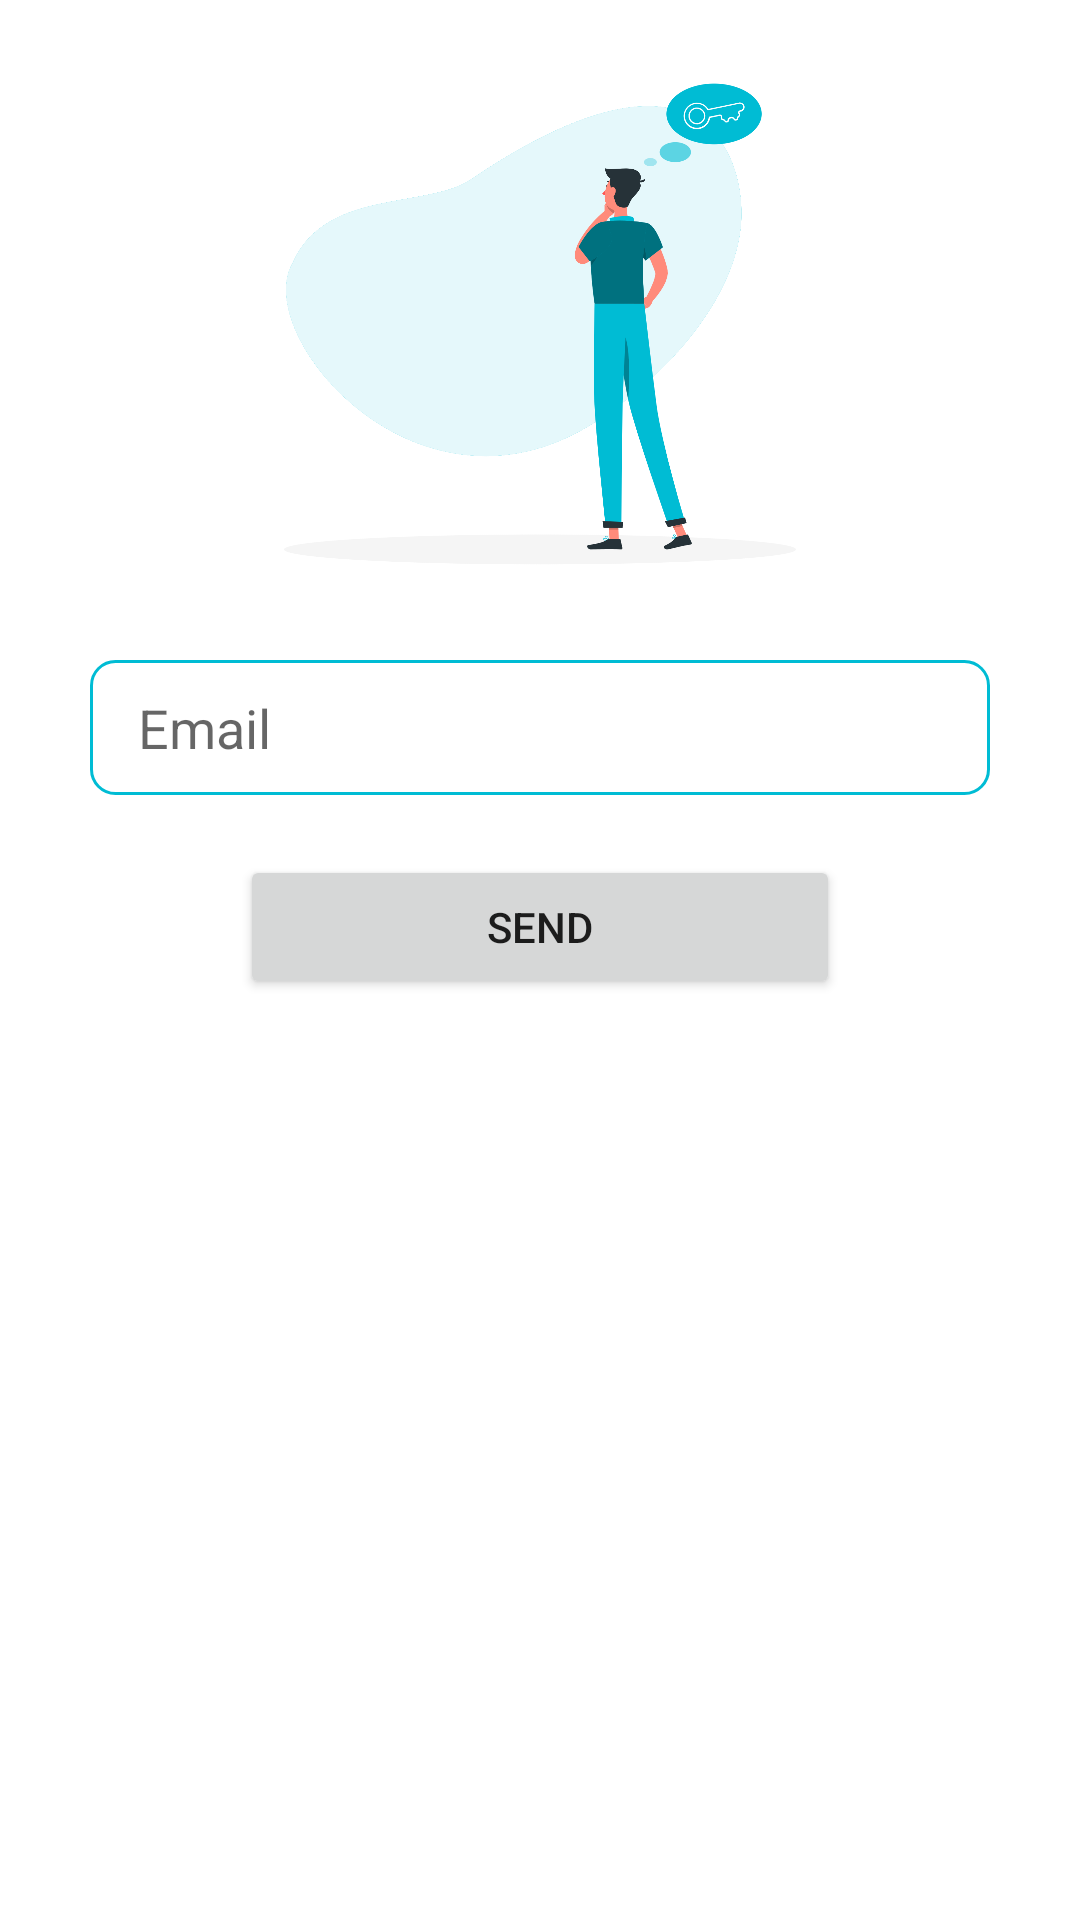

Layout XML and referenced resources for this Android screen:
<!-- AndroidManifest.xml: application theme Theme.LanStructor -->
<!-- res/layout/activity_forget_password.xml -->
<?xml version="1.0" encoding="utf-8"?>
<LinearLayout xmlns:android="http://schemas.android.com/apk/res/android"
    xmlns:app="http://schemas.android.com/apk/res-auto"
    xmlns:tools="http://schemas.android.com/tools"
    android:layout_width="match_parent"
    android:layout_height="match_parent"
    android:orientation="vertical"
    tools:context=".authentication.ForgetPasswordActivity">

    <ImageView
        android:id="@+id/imageView3"
        android:layout_width="match_parent"
        android:layout_height="220dp"
        app:srcCompat="@drawable/forget" />

    <EditText
        android:id="@+id/email"
        android:layout_width="match_parent"
        android:layout_height="45dp"
        android:layout_marginLeft="30dp"
        android:layout_marginRight="30dp"
        android:background="@drawable/edittext"
        android:drawableLeft="@drawable/ic_baseline_email_24"
        android:drawablePadding="5dp"
        android:ems="10"
        android:hint="Email"
        android:inputType="textEmailAddress"
        android:paddingLeft="16dp"
        android:paddingRight="16dp" />

    <Button
        android:id="@+id/send"
        android:layout_width="200dp"
        android:layout_height="wrap_content"
        android:layout_gravity="center"
        android:layout_marginTop="20dp"
        android:text="Send" />
</LinearLayout>
<!-- resources referenced by this layout -->
<resources>
  <!-- drawable edittext (drawable) -->
  <?xml version="1.0" encoding="utf-8"?>
  <shape xmlns:android="http://schemas.android.com/apk/res/android">
  
      <stroke android:color="@color/purple_500" android:width="1dp"/>
      <corners android:radius="8dp"/>
  </shape>
  <!-- drawable forget: png bitmap (drawable, 188232 bytes) -->
  <style name="Theme.LanStructor" parent="Theme.MaterialComponents.DayNight.DarkActionBar">
          
          <item name="colorPrimary">@color/purple_500</item>
          <item name="colorPrimaryVariant">@color/purple_700</item>
          <item name="colorOnPrimary">@color/white</item>
          
          <item name="colorSecondary">@color/teal_200</item>
          <item name="colorSecondaryVariant">@color/teal_700</item>
          <item name="colorOnSecondary">@color/black</item>
          
          <item name="android:statusBarColor">?attr/colorPrimaryVariant</item>
          
      </style>
  <color name="purple_500">#00BCD4</color>
  <color name="purple_700">#0097A7</color>
  <color name="white">#FFFFFFFF</color>
  <color name="teal_200">#00BCD4</color>
  <color name="teal_700">#FF018786</color>
  <color name="black">#FF000000</color>
</resources>
